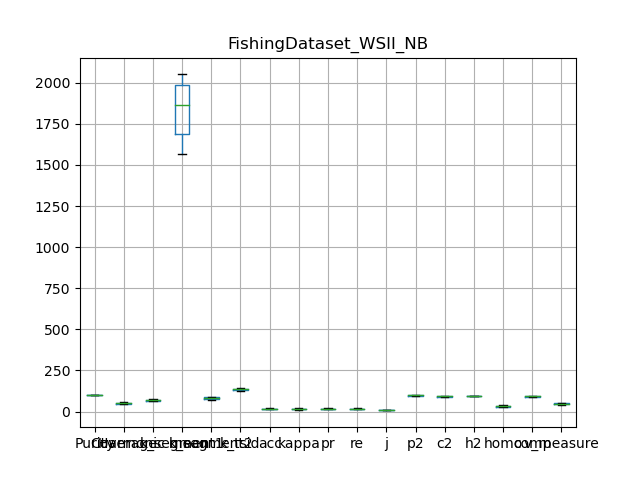

The file beside this chart, header and first rows:
, Purity, Coverage, Harmonic mean, best parameters, k_segment1, k_segment2, k_tsid, acc, kappa, pr, re, j, p2, c2, h2, homo, comp, v_measure
0, 99.97, 46.53, 63.51, {'window_size': 7, 'majority_vote_degree…, 2021, 86, 131, 13.39, 12.01, 13.39, 13.39, 7.175, 99.15, 91.68, 95.26, 25.66, 90, 39.93
1, 99.94, 47.16, 64.08, {'window_size': 7, 'majority_vote_degree…, 2011, 90, 133, 16.98, 15.95, 16.98, 16.98, 9.281, 98.38, 91.48, 94.81, 31.56, 90.88, 46.85
2, 99.91, 53.33, 69.54, {'window_size': 7, 'majority_vote_degree…, 1701, 77, 128, 17.89, 16.52, 17.89, 17.89, 9.825, 97.68, 91.84, 94.67, 34.54, 92.88, 50.36
3, 99.9, 54.88, 70.84, {'window_size': 7, 'majority_vote_degree…, 1684, 75, 130, 18.76, 17.48, 18.76, 18.76, 10.35, 97.6, 92.27, 94.86, 38.32, 93.29, 54.33
4, 99.92, 58.02, 73.41, {'window_size': 7, 'majority_vote_degree…, 1566, 76, 142, 17.53, 16.27, 17.53, 17.53, 9.608, 97.99, 93.76, 95.83, 38.03, 93.95, 54.14
5, 99.91, 51.74, 68.17, {'window_size': 7, 'majority_vote_degree…, 1826, 83, 135, 21.45, 20.21, 21.45, 21.45, 12.01, 97.72, 91.53, 94.52, 37.22, 92.33, 53.06
6, 99.94, 46.55, 63.51, {'window_size': 7, 'majority_vote_degree…, 2051, 90, 136, 16.02, 14.83, 16.02, 16.02, 8.705, 98.29, 91.71, 94.88, 30.51, 91.29, 45.74
7, 99.94, 49.25, 65.98, {'window_size': 7, 'majority_vote_degree…, 1923, 83, 134, 15.13, 13.81, 15.13, 15.13, 8.185, 98.38, 92.75, 95.48, 30.16, 91.87, 45.41
8, 99.92, 51.96, 68.37, {'window_size': 7, 'majority_vote_degree…, 1901, 85, 143, 14.84, 13.53, 14.84, 14.84, 8.013, 97.96, 92.16, 94.97, 30.87, 91.16, 46.12
9, 99.92, 58.8, 74.03, {'window_size': 7, 'majority_vote_degree…, 1679, 71, 140, 14.83, 13.44, 14.83, 14.83, 8.007, 97.75, 93.57, 95.61, 33.1, 93.48, 48.88
